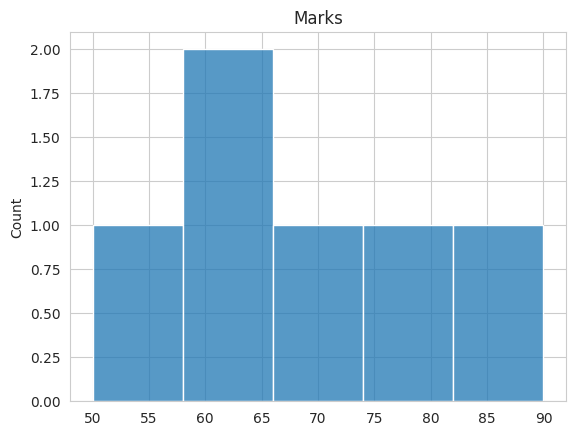

Reproduce this figure in Python.
import seaborn as sns
import matplotlib.pyplot as plt
marks = [50, 60, 70, 80, 90, 65]

sns.set_style("whitegrid")
sns.histplot(marks, bins=5)
plt.title("Marks")
plt.show()